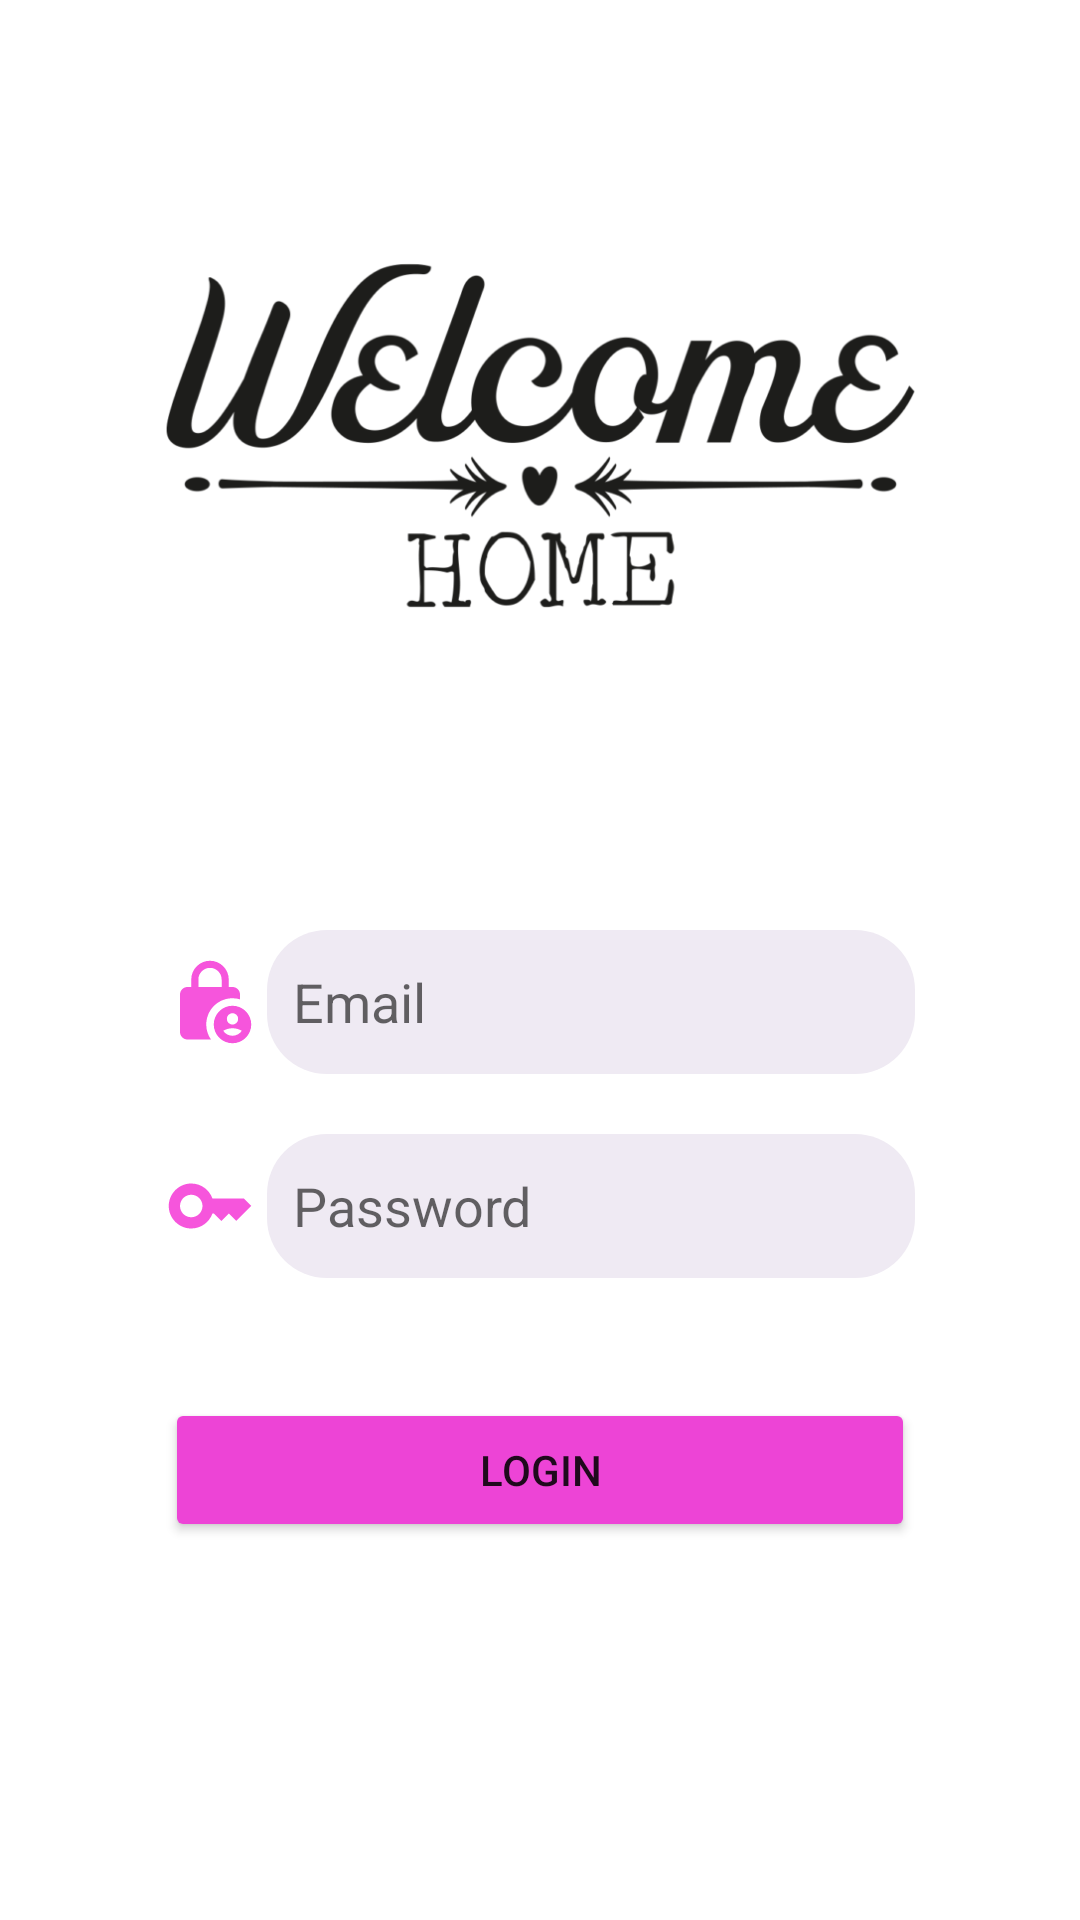

The Android layout XML behind this screen, and the referenced resources:
<!-- AndroidManifest.xml: application theme Theme.Smarthouse01 -->
<!-- res/layout/activity_login.xml -->
<?xml version="1.0" encoding="utf-8"?>
<LinearLayout xmlns:android="http://schemas.android.com/apk/res/android"
    xmlns:tools="http://schemas.android.com/tools"
    android:layout_width="match_parent"
    android:layout_height="match_parent"
    android:orientation="vertical"
    android:visibility="visible"
    tools:context=".MainActivity">

    <ImageView
        android:layout_width="250dp"
        android:layout_height="250dp"
        android:layout_marginTop="20dp"
        android:background="@drawable/bgk1"
        android:layout_gravity="center_horizontal"
        android:src="@drawable/wellco"/>

    <LinearLayout
        android:layout_width="match_parent"
        android:layout_height="wrap_content"
        android:orientation="vertical"
        android:layout_marginHorizontal="5dp"
        >
        <LinearLayout
            android:layout_width="match_parent"
            android:layout_height="wrap_content"
            android:layout_marginHorizontal="50dp"
            android:layout_marginTop="40dp"
            android:gravity="center"
            android:orientation="horizontal">

            <ImageView
                android:layout_width="30dp"
                android:layout_height="30dp"
                android:src="@drawable/ic_baseline_lock_person_24" />

            <EditText
                android:id="@+id/edtAccount"
                android:layout_width="match_parent"
                android:layout_height="48dp"
                android:hint="  Email"
                android:inputType="textEmailAddress"
                android:ems="10"
                android:layout_marginLeft="4dp"
                android:background="@drawable/shape_line"/>

        </LinearLayout>

        <LinearLayout
            android:layout_width="match_parent"
            android:layout_height="wrap_content"
            android:layout_marginHorizontal="50dp"
            android:layout_marginTop="20dp"
            android:orientation="horizontal">

            <ImageView
                android:layout_width="30dp"
                android:layout_height="30dp"
                android:layout_gravity="center"
                android:src="@drawable/ic_baseline_key_24" />

            <EditText
                android:id="@+id/edtPassword"
                android:layout_width="match_parent"
                android:layout_height="48dp"
                android:hint="  Password"
                android:layout_marginLeft="4dp"
                android:ems="10"
                android:inputType="textPassword"
                android:background="@drawable/shape_line"/>

        </LinearLayout>

        <Button
            android:id="@+id/btnLogin"
            android:layout_width="match_parent"
            android:layout_height="wrap_content"
            android:layout_gravity="center"
            android:layout_marginHorizontal="50dp"
            android:layout_marginTop="40dp"
            android:backgroundTint="#ED44D6"
            android:text="LOGIN" />

    </LinearLayout>

</LinearLayout>
<!-- resources referenced by this layout -->
<resources>
  <!-- drawable ic_baseline_key_24 (drawable) -->
  <vector android:height="30dp" android:tint="#F655DC"
      android:viewportHeight="24" android:viewportWidth="24"
      android:width="30dp" xmlns:android="http://schemas.android.com/apk/res/android">
      <path android:fillColor="@android:color/white" android:pathData="M21,10h-8.35C11.83,7.67 9.61,6 7,6c-3.31,0 -6,2.69 -6,6s2.69,6 6,6c2.61,0 4.83,-1.67 5.65,-4H13l2,2l2,-2l2,2l4,-4.04L21,10zM7,15c-1.65,0 -3,-1.35 -3,-3c0,-1.65 1.35,-3 3,-3s3,1.35 3,3C10,13.65 8.65,15 7,15z"/>
  </vector>
  <!-- drawable ic_baseline_lock_person_24 (drawable) -->
  <vector android:height="30dp" android:tint="#F655DC"
      android:viewportHeight="24" android:viewportWidth="24"
      android:width="30dp" xmlns:android="http://schemas.android.com/apk/res/android">
      <path android:fillColor="@android:color/white" android:pathData="M18,11c0.7,0 1.37,0.1 2,0.29V10c0,-1.1 -0.9,-2 -2,-2h-1V6c0,-2.76 -2.24,-5 -5,-5S7,3.24 7,6v2H6c-1.1,0 -2,0.9 -2,2v10c0,1.1 0.9,2 2,2h6.26C11.47,20.87 11,19.49 11,18C11,14.13 14.13,11 18,11zM8.9,6c0,-1.71 1.39,-3.1 3.1,-3.1s3.1,1.39 3.1,3.1v2H8.9V6z"/>
      <path android:fillColor="@android:color/white" android:pathData="M18,13c-2.76,0 -5,2.24 -5,5s2.24,5 5,5s5,-2.24 5,-5S20.76,13 18,13zM18,15c0.83,0 1.5,0.67 1.5,1.5S18.83,18 18,18s-1.5,-0.67 -1.5,-1.5S17.17,15 18,15zM18,21c-1.03,0 -1.94,-0.52 -2.48,-1.32C16.25,19.26 17.09,19 18,19s1.75,0.26 2.48,0.68C19.94,20.48 19.03,21 18,21z"/>
  </vector>
  <!-- drawable shape_line (drawable) -->
  <?xml version="1.0" encoding="utf-8"?>
  <shape xmlns:android="http://schemas.android.com/apk/res/android">
  
      <corners android:radius="20dp"/>
      <solid android:color="#EFEAF3"/>
  </shape>
  <!-- drawable wellco: png bitmap (drawable, 45454 bytes) -->
  <style name="Theme.Smarthouse01" parent="Theme.MaterialComponents.DayNight.NoActionBar">
          
          <item name="colorPrimary">@color/purple_500</item>
          <item name="colorPrimaryVariant">@color/purple_700</item>
          <item name="colorOnPrimary">@color/white</item>
          
          <item name="colorSecondary">@color/teal_200</item>
          <item name="colorSecondaryVariant">@color/teal_700</item>
          <item name="colorOnSecondary">@color/black</item>
          
          <item name="android:statusBarColor" tools:targetApi="l">?attr/colorPrimaryVariant</item>
          
      </style>
  <color name="purple_500">#FF6200EE</color>
  <color name="purple_700">#FF3700B3</color>
  <color name="white">#FBFBFB</color>
  <color name="teal_200">#FF03DAC5</color>
  <color name="teal_700">#FF018786</color>
  <color name="black">#FF000000</color>
</resources>
